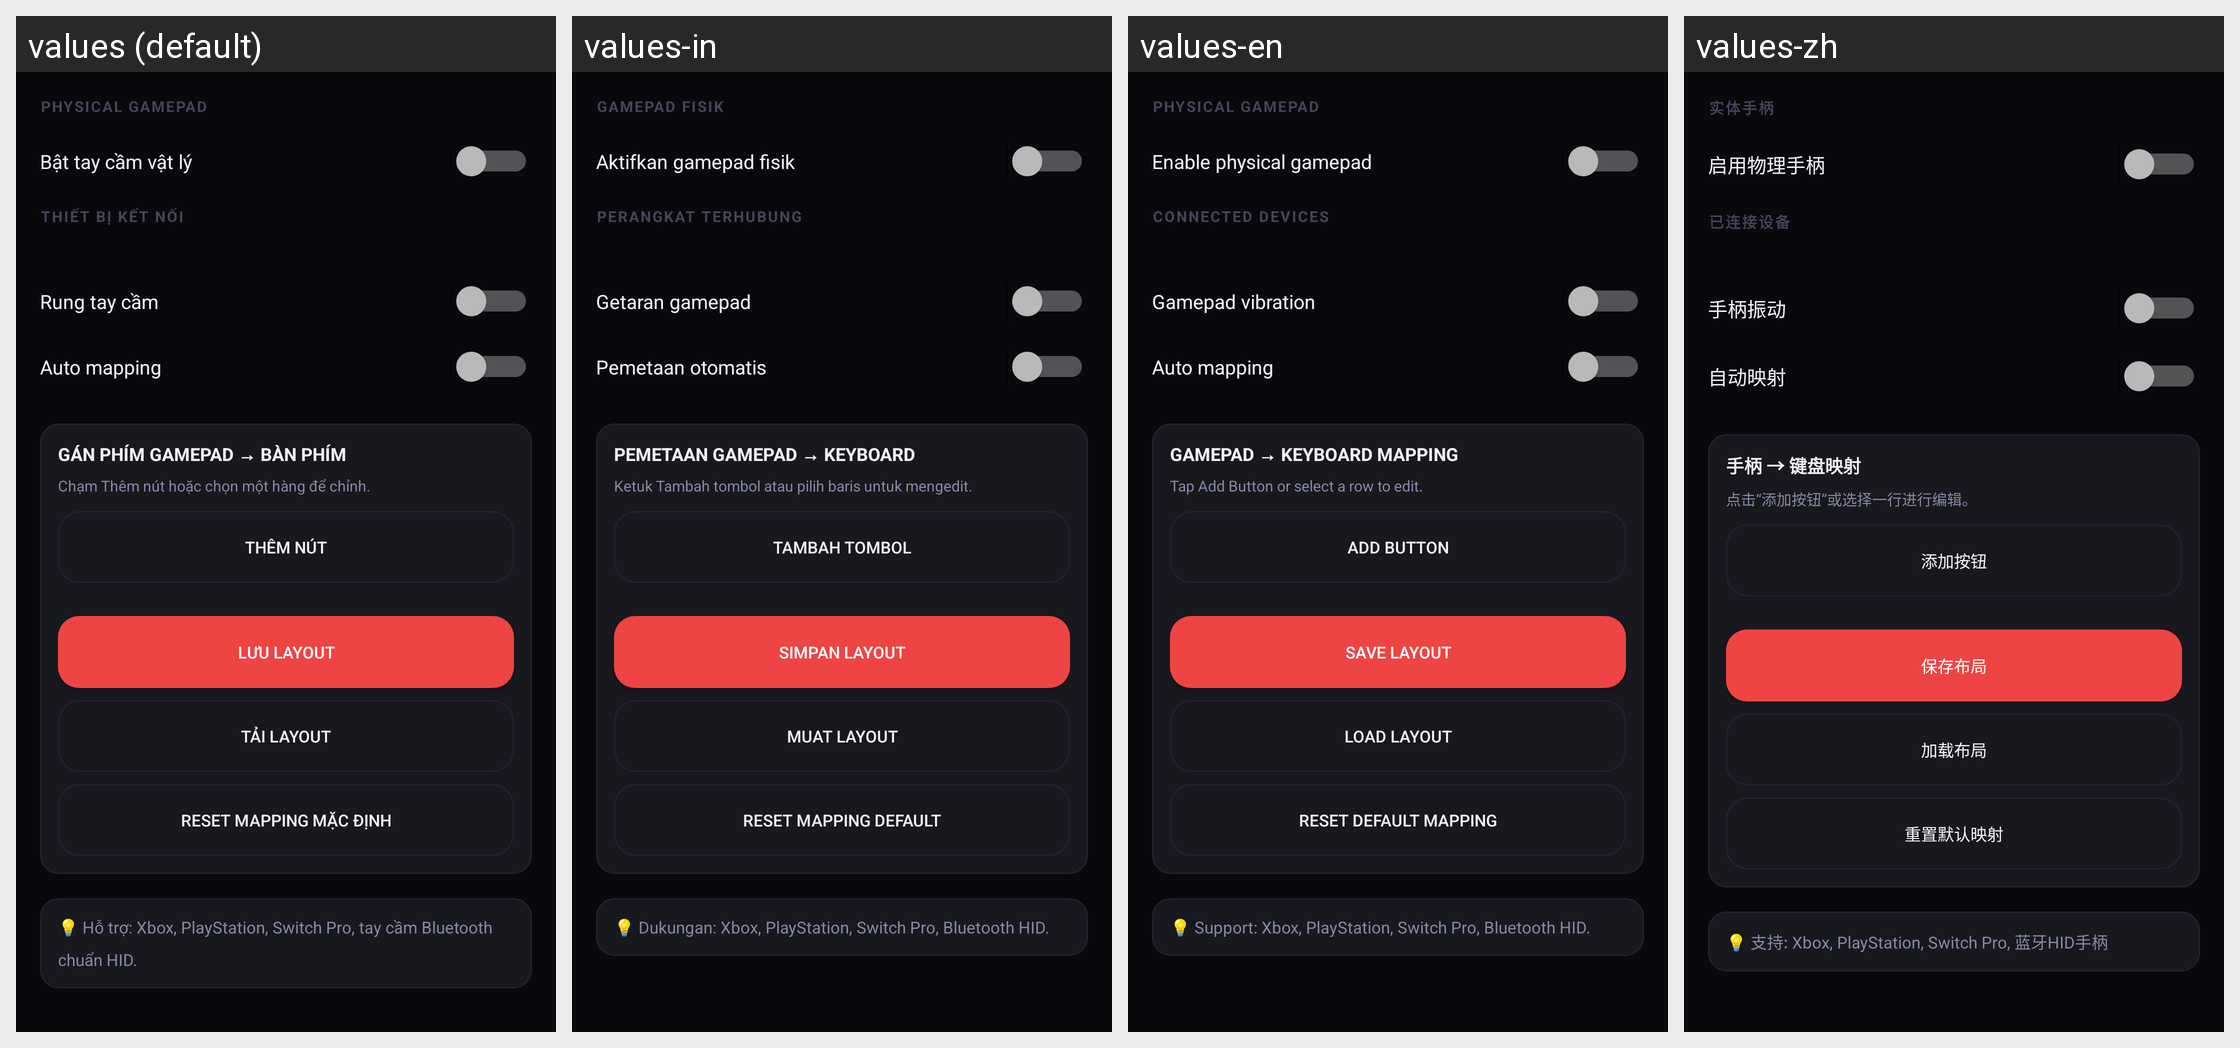

Strings drawn on this Android screen and how each of the app's shown locales translates them:
Android screen res/layout/fragment_settings_gamepad.xml rendered under 4 locales, left to right: values (default), values-in, values-en, values-zh. Device: Nexus 5 (rendered at 1080×1920; each locale shown at half size, 540×960, under a caption strip naming it); theme Theme.MinHub.
Other locales in the repository, not shown: values-af, values-am, values-ar, values-as, values-az, values-be, values-bg, values-bn, values-bs, values-ca, values-cs, values-da, values-de, values-el, values-en-rGB, values-es, values-es-rUS, values-et, values-eu, values-fa, values-fi, values-fr, values-fr-rCA, values-gl, values-gu, values-hi, values-hr, values-hu, values-hy, values-is, values-it, values-iw, values-ja, values-ka, values-kk, values-km, values-kn, values-ko, values-ky, values-lo, values-lt, values-lv, values-mk, values-ml, values-mn, values-mr, values-ms, values-my, values-nb, values-ne, values-nl, values-or, values-pa, values-pl, values-pt, values-pt-rBR, values-pt-rPT, values-ro, values-ru, values-si, values-sk, values-sl, values-sq, values-sr, values-sv, values-sw, values-ta, values-te, values-th, values-tl, values-tr, values-uk, values-ur, values-uz, values-vi, values-zh-rCN, values-zh-rHK, values-zh-rTW, values-zu.
Strings drawn on this screen, with the default value and each locale's value (text and hints the layout hard-codes, and strings that could not be matched under every locale, appear in the picture but are not listed):

label_physical_gamepad
  values: PHYSICAL GAMEPAD
  values-in: GAMEPAD FISIK
  values-en: PHYSICAL GAMEPAD
  values-zh: 实体手柄

label_physical_gamepad_enable
  values: Bật tay cầm vật lý
  values-in: Aktifkan gamepad fisik
  values-en: Enable physical gamepad
  values-zh: 启用物理手柄

label_connected_devices
  values: THIẾT BỊ KẾT NỐI
  values-in: PERANGKAT TERHUBUNG
  values-en: CONNECTED DEVICES
  values-zh: 已连接设备

label_gamepad_vibration
  values: Rung tay cầm
  values-in: Getaran gamepad
  values-en: Gamepad vibration
  values-zh: 手柄振动

label_automap
  values: Auto mapping
  values-in: Pemetaan otomatis
  values-en: Auto mapping
  values-zh: 自动映射

label_gamepad_mapping
  values: GÁN PHÍM GAMEPAD → BÀN PHÍM
  values-in: PEMETAAN GAMEPAD → KEYBOARD
  values-en: GAMEPAD → KEYBOARD MAPPING
  values-zh: 手柄 → 键盘映射

hint_tap_mapping_row
  values: Chạm Thêm nút hoặc chọn một hàng để chỉnh.
  values-in: Ketuk Tambah tombol atau pilih baris untuk mengedit.
  values-en: Tap Add Button or select a row to edit.
  values-zh: 点击“添加按钮”或选择一行进行编辑。

label_add_button
  values: Thêm nút
  values-in: Tambah tombol
  values-en: Add Button
  values-zh: 添加按钮

label_save_layout
  values: Lưu layout
  values-in: Simpan layout
  values-en: Save Layout
  values-zh: 保存布局

label_load_layout
  values: Tải layout
  values-in: Muat layout
  values-en: Load Layout
  values-zh: 加载布局

label_reset_default_mapping
  values: Reset mapping mặc định
  values-in: Reset mapping default
  values-en: Reset Default Mapping
  values-zh: 重置默认映射

label_gamepad_hint
  values: 💡 Hỗ trợ: Xbox, PlayStation, Switch Pro, tay cầm Bluetooth chuẩn HID.
  values-in: 💡 Dukungan: Xbox, PlayStation, Switch Pro, Bluetooth HID.
  values-en: 💡 Support: Xbox, PlayStation, Switch Pro, Bluetooth HID.
  values-zh: 💡 支持: Xbox, PlayStation, Switch Pro, 蓝牙HID手柄
